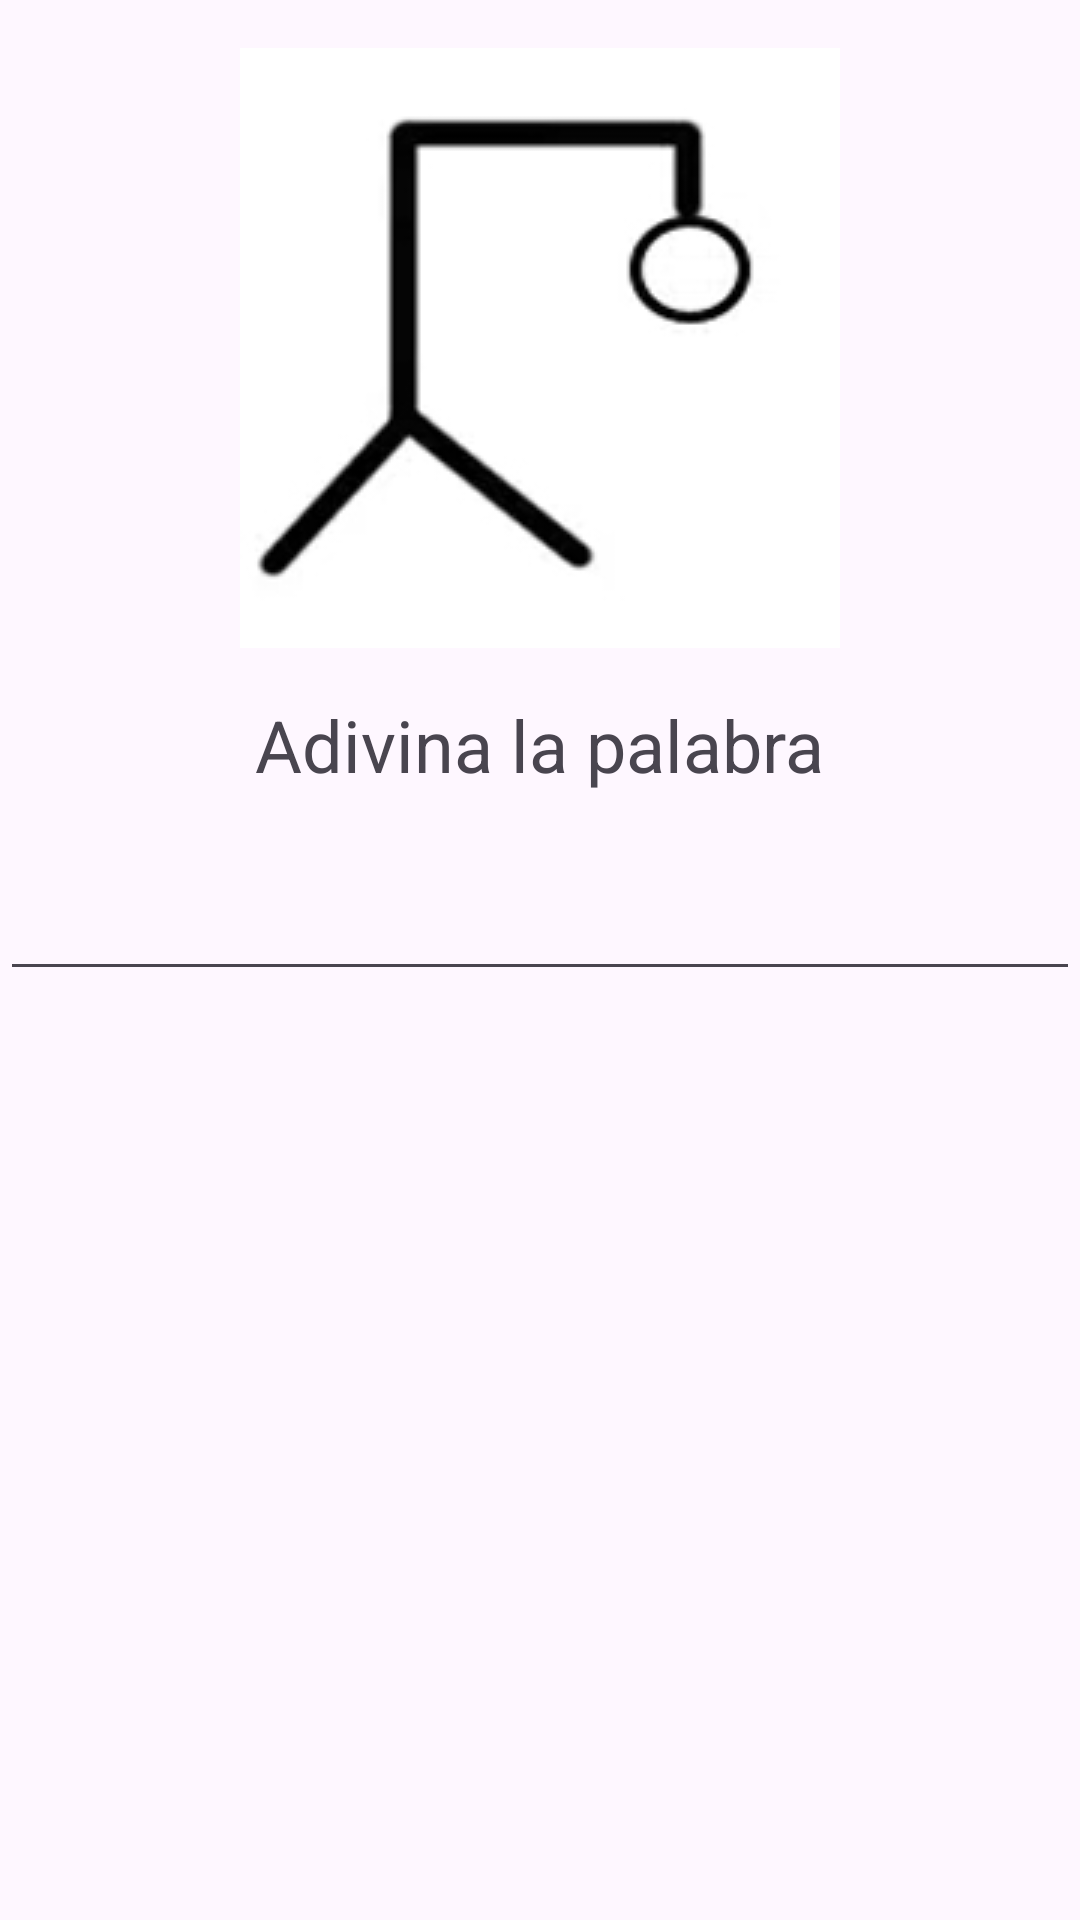

Write the Android layout XML for this screen, with the resource values it uses.
<!-- AndroidManifest.xml: application theme Theme.MyAppMar -->
<!-- res/layout/ahorcado.xml -->
<?xml version="1.0" encoding="utf-8"?>
<RelativeLayout xmlns:android="http://schemas.android.com/apk/res/android"
    xmlns:tools="http://schemas.android.com/tools"
    android:layout_width="match_parent"
    android:layout_height="match_parent"
    tools:context=".AhorcadoActivity">

    <ImageView
        android:id="@+id/hangmanImageView"
        android:layout_width="wrap_content"
        android:layout_height="wrap_content"
        android:src="@drawable/img1"
        android:contentDescription="Imagen del ahorcado"
        android:layout_centerHorizontal="true"
        android:layout_marginTop="16dp" />

    <TextView
        android:id="@+id/wordTextView"
        android:layout_width="wrap_content"
        android:layout_height="wrap_content"
        android:textSize="24sp"
        android:text="Adivina la palabra"
        android:layout_centerHorizontal="true"
        android:layout_below="@id/hangmanImageView"
        android:layout_marginTop="16dp"
        android:contentDescription="Texto de la palabra a adivinar: Adivina la palabra"
        />


    <EditText
        android:id="@+id/letterEditText"
        android:layout_width="match_parent"
        android:layout_height="48dp"
        android:layout_below="@id/wordTextView"
        android:layout_marginTop="18dp"
        android:inputType="text"
        android:padding="8dp" />

    <Button
        android:id="@+id/guessButton"
        android:layout_width="wrap_content"
        android:layout_height="wrap_content"
        android:layout_below="@id/letterEditText"
        android:layout_alignParentBottom="true"
        android:layout_centerHorizontal="true"
        android:layout_marginTop="16dp"
        android:layout_marginBottom="339dp"
        android:text="Adivinar" />

    <TextView
        android:id="@+id/resultTextView"
        android:layout_width="wrap_content"
        android:layout_height="wrap_content"
        android:layout_centerHorizontal="true"
        android:layout_below="@id/guessButton"
        android:layout_marginTop="16dp"/>
</RelativeLayout>
<!-- resources referenced by this layout -->
<resources>
  <!-- drawable img1: jpg bitmap (drawable, 21904 bytes) -->
  <style name="Theme.MyAppMar" parent="Base.Theme.MyAppMar" />
  <style name="Base.Theme.MyAppMar" parent="Theme.Material3.DayNight.NoActionBar">
          
          
      </style>
</resources>
